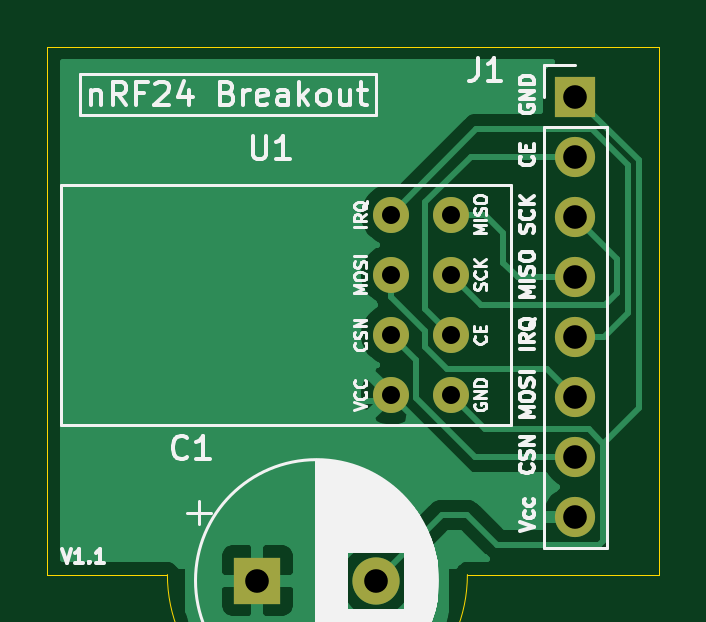
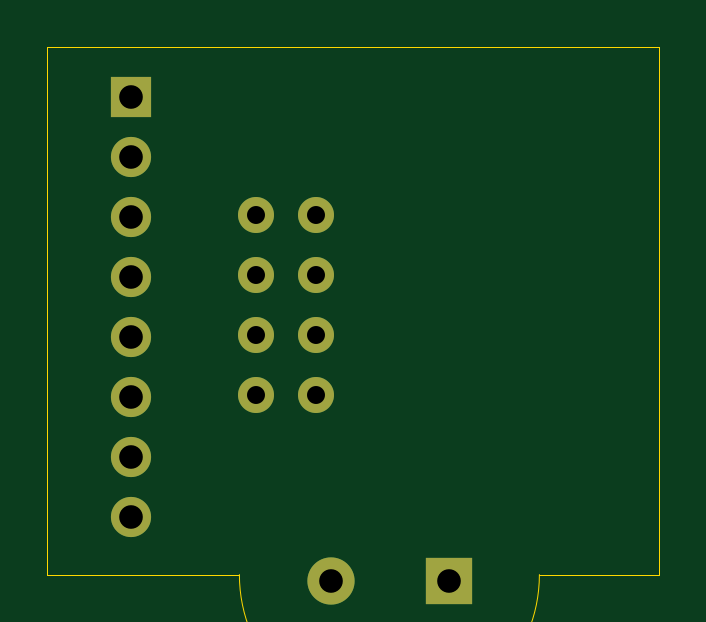
Circuit board: 11 layer files. Board 25.9 x 22.4 mm.
- bottom_copper: nRF24_Breakout-B_Cu.gbl (2002 bytes)
- bottom_mask: nRF24_Breakout-B_Mask.gbs (1173 bytes)
- paste: nRF24_Breakout-B_Paste.gbp (479 bytes)
- bottom_silk: nRF24_Breakout-B_SilkS.gbo (480 bytes)
- outline: nRF24_Breakout-Edge_Cuts.gm1 (861 bytes)
- top_copper: nRF24_Breakout-F_Cu.gtl (20374 bytes)
- top_mask: nRF24_Breakout-F_Mask.gts (1173 bytes)
- paste: nRF24_Breakout-F_Paste.gtp (479 bytes)
- top_silk: nRF24_Breakout-F_SilkS.gto (33066 bytes)
- drill: nRF24_Breakout-NPTH.drl (282 bytes)
- drill: nRF24_Breakout-PTH.drl (576 bytes)

=== bottom_copper: nRF24_Breakout-B_Cu.gbl ===
%TF.GenerationSoftware,KiCad,Pcbnew,(5.1.9)-1*%
%TF.CreationDate,2021-10-24T01:50:07-04:00*%
%TF.ProjectId,nRF24_Breakout,6e524632-345f-4427-9265-616b6f75742e,1.0*%
%TF.SameCoordinates,Original*%
%TF.FileFunction,Copper,L2,Bot*%
%TF.FilePolarity,Positive*%
%FSLAX46Y46*%
G04 Gerber Fmt 4.6, Leading zero omitted, Abs format (unit mm)*
G04 Created by KiCad (PCBNEW (5.1.9)-1) date 2021-10-24 01:50:07*
%MOMM*%
%LPD*%
G01*
G04 APERTURE LIST*
%TA.AperFunction,ComponentPad*%
%ADD10O,1.700000X1.700000*%
%TD*%
%TA.AperFunction,ComponentPad*%
%ADD11R,1.700000X1.700000*%
%TD*%
%TA.AperFunction,ComponentPad*%
%ADD12C,1.524000*%
%TD*%
%TA.AperFunction,ComponentPad*%
%ADD13R,2.000000X2.000000*%
%TD*%
%TA.AperFunction,ComponentPad*%
%ADD14C,2.000000*%
%TD*%
G04 APERTURE END LIST*
D10*
%TO.P,J1,8*%
%TO.N,Net-(C1-Pad1)*%
X151892000Y-107284000D03*
%TO.P,J1,7*%
%TO.N,Net-(J1-Pad7)*%
X151892000Y-104744000D03*
%TO.P,J1,6*%
%TO.N,Net-(J1-Pad6)*%
X151892000Y-102204000D03*
%TO.P,J1,5*%
%TO.N,Net-(J1-Pad5)*%
X151892000Y-99664000D03*
%TO.P,J1,4*%
%TO.N,Net-(J1-Pad4)*%
X151892000Y-97124000D03*
%TO.P,J1,3*%
%TO.N,Net-(J1-Pad3)*%
X151892000Y-94584000D03*
%TO.P,J1,2*%
%TO.N,Net-(J1-Pad2)*%
X151892000Y-92044000D03*
D11*
%TO.P,J1,1*%
%TO.N,Net-(C1-Pad2)*%
X151892000Y-89504000D03*
%TD*%
D12*
%TO.P,U1,1*%
%TO.N,Net-(J1-Pad2)*%
X146618001Y-99568000D03*
%TO.P,U1,2*%
%TO.N,Net-(J1-Pad3)*%
X146618001Y-97028000D03*
%TO.P,U1,3*%
%TO.N,Net-(J1-Pad4)*%
X146618001Y-94488000D03*
%TO.P,U1,4*%
%TO.N,Net-(J1-Pad5)*%
X144078001Y-94488000D03*
%TO.P,U1,5*%
%TO.N,Net-(J1-Pad6)*%
X144078001Y-97028000D03*
%TO.P,U1,6*%
%TO.N,Net-(J1-Pad7)*%
X144078001Y-99568000D03*
%TO.P,U1,7*%
%TO.N,Net-(C1-Pad1)*%
X144078001Y-102108000D03*
%TO.P,U1,0*%
%TO.N,Net-(C1-Pad2)*%
X146618001Y-102108000D03*
%TD*%
D13*
%TO.P,C1,1*%
%TO.N,Net-(C1-Pad1)*%
X138430000Y-109982000D03*
D14*
%TO.P,C1,2*%
%TO.N,Net-(C1-Pad2)*%
X143430000Y-109982000D03*
%TD*%
M02*

=== bottom_mask: nRF24_Breakout-B_Mask.gbs ===
%TF.GenerationSoftware,KiCad,Pcbnew,(5.1.9)-1*%
%TF.CreationDate,2021-10-24T01:50:07-04:00*%
%TF.ProjectId,nRF24_Breakout,6e524632-345f-4427-9265-616b6f75742e,1.0*%
%TF.SameCoordinates,Original*%
%TF.FileFunction,Soldermask,Bot*%
%TF.FilePolarity,Negative*%
%FSLAX46Y46*%
G04 Gerber Fmt 4.6, Leading zero omitted, Abs format (unit mm)*
G04 Created by KiCad (PCBNEW (5.1.9)-1) date 2021-10-24 01:50:07*
%MOMM*%
%LPD*%
G01*
G04 APERTURE LIST*
%ADD10O,1.700000X1.700000*%
%ADD11R,1.700000X1.700000*%
%ADD12C,1.524000*%
%ADD13R,2.000000X2.000000*%
%ADD14C,2.000000*%
G04 APERTURE END LIST*
D10*
%TO.C,J1*%
X151892000Y-107284000D03*
X151892000Y-104744000D03*
X151892000Y-102204000D03*
X151892000Y-99664000D03*
X151892000Y-97124000D03*
X151892000Y-94584000D03*
X151892000Y-92044000D03*
D11*
X151892000Y-89504000D03*
%TD*%
D12*
%TO.C,U1*%
X146618001Y-99568000D03*
X146618001Y-97028000D03*
X146618001Y-94488000D03*
X144078001Y-94488000D03*
X144078001Y-97028000D03*
X144078001Y-99568000D03*
X144078001Y-102108000D03*
X146618001Y-102108000D03*
%TD*%
D13*
%TO.C,C1*%
X138430000Y-109982000D03*
D14*
X143430000Y-109982000D03*
%TD*%
M02*

=== paste: nRF24_Breakout-B_Paste.gbp ===
%TF.GenerationSoftware,KiCad,Pcbnew,(5.1.9)-1*%
%TF.CreationDate,2021-10-24T01:50:07-04:00*%
%TF.ProjectId,nRF24_Breakout,6e524632-345f-4427-9265-616b6f75742e,1.0*%
%TF.SameCoordinates,Original*%
%TF.FileFunction,Paste,Bot*%
%TF.FilePolarity,Positive*%
%FSLAX46Y46*%
G04 Gerber Fmt 4.6, Leading zero omitted, Abs format (unit mm)*
G04 Created by KiCad (PCBNEW (5.1.9)-1) date 2021-10-24 01:50:07*
%MOMM*%
%LPD*%
G01*
G04 APERTURE LIST*
G04 APERTURE END LIST*
M02*

=== bottom_silk: nRF24_Breakout-B_SilkS.gbo ===
%TF.GenerationSoftware,KiCad,Pcbnew,(5.1.9)-1*%
%TF.CreationDate,2021-10-24T01:50:07-04:00*%
%TF.ProjectId,nRF24_Breakout,6e524632-345f-4427-9265-616b6f75742e,1.0*%
%TF.SameCoordinates,Original*%
%TF.FileFunction,Legend,Bot*%
%TF.FilePolarity,Positive*%
%FSLAX46Y46*%
G04 Gerber Fmt 4.6, Leading zero omitted, Abs format (unit mm)*
G04 Created by KiCad (PCBNEW (5.1.9)-1) date 2021-10-24 01:50:07*
%MOMM*%
%LPD*%
G01*
G04 APERTURE LIST*
G04 APERTURE END LIST*
M02*

=== outline: nRF24_Breakout-Edge_Cuts.gm1 ===
%TF.GenerationSoftware,KiCad,Pcbnew,(5.1.9)-1*%
%TF.CreationDate,2021-10-24T01:50:07-04:00*%
%TF.ProjectId,nRF24_Breakout,6e524632-345f-4427-9265-616b6f75742e,1.0*%
%TF.SameCoordinates,Original*%
%TF.FileFunction,Profile,NP*%
%FSLAX46Y46*%
G04 Gerber Fmt 4.6, Leading zero omitted, Abs format (unit mm)*
G04 Created by KiCad (PCBNEW (5.1.9)-1) date 2021-10-24 01:50:07*
%MOMM*%
%LPD*%
G01*
G04 APERTURE LIST*
%TA.AperFunction,Profile*%
%ADD10C,0.050000*%
%TD*%
G04 APERTURE END LIST*
D10*
X147320000Y-109728000D02*
G75*
G02*
X134620000Y-109728000I-6350000J0D01*
G01*
X155448000Y-87376000D02*
X155448000Y-109728000D01*
X129540000Y-109728000D02*
X129540000Y-87376000D01*
X147320000Y-109728000D02*
X155448000Y-109728000D01*
X134620000Y-109728000D02*
X129540000Y-109728000D01*
X129540000Y-87376000D02*
X155448000Y-87376000D01*
M02*

=== top_copper: nRF24_Breakout-F_Cu.gtl (20374 bytes, source omitted) ===
=== top_mask: nRF24_Breakout-F_Mask.gts ===
%TF.GenerationSoftware,KiCad,Pcbnew,(5.1.9)-1*%
%TF.CreationDate,2021-10-24T01:50:07-04:00*%
%TF.ProjectId,nRF24_Breakout,6e524632-345f-4427-9265-616b6f75742e,1.0*%
%TF.SameCoordinates,Original*%
%TF.FileFunction,Soldermask,Top*%
%TF.FilePolarity,Negative*%
%FSLAX46Y46*%
G04 Gerber Fmt 4.6, Leading zero omitted, Abs format (unit mm)*
G04 Created by KiCad (PCBNEW (5.1.9)-1) date 2021-10-24 01:50:07*
%MOMM*%
%LPD*%
G01*
G04 APERTURE LIST*
%ADD10O,1.700000X1.700000*%
%ADD11R,1.700000X1.700000*%
%ADD12C,1.524000*%
%ADD13R,2.000000X2.000000*%
%ADD14C,2.000000*%
G04 APERTURE END LIST*
D10*
%TO.C,J1*%
X151892000Y-107284000D03*
X151892000Y-104744000D03*
X151892000Y-102204000D03*
X151892000Y-99664000D03*
X151892000Y-97124000D03*
X151892000Y-94584000D03*
X151892000Y-92044000D03*
D11*
X151892000Y-89504000D03*
%TD*%
D12*
%TO.C,U1*%
X146618001Y-99568000D03*
X146618001Y-97028000D03*
X146618001Y-94488000D03*
X144078001Y-94488000D03*
X144078001Y-97028000D03*
X144078001Y-99568000D03*
X144078001Y-102108000D03*
X146618001Y-102108000D03*
%TD*%
D13*
%TO.C,C1*%
X138430000Y-109982000D03*
D14*
X143430000Y-109982000D03*
%TD*%
M02*

=== paste: nRF24_Breakout-F_Paste.gtp ===
%TF.GenerationSoftware,KiCad,Pcbnew,(5.1.9)-1*%
%TF.CreationDate,2021-10-24T01:50:07-04:00*%
%TF.ProjectId,nRF24_Breakout,6e524632-345f-4427-9265-616b6f75742e,1.0*%
%TF.SameCoordinates,Original*%
%TF.FileFunction,Paste,Top*%
%TF.FilePolarity,Positive*%
%FSLAX46Y46*%
G04 Gerber Fmt 4.6, Leading zero omitted, Abs format (unit mm)*
G04 Created by KiCad (PCBNEW (5.1.9)-1) date 2021-10-24 01:50:07*
%MOMM*%
%LPD*%
G01*
G04 APERTURE LIST*
G04 APERTURE END LIST*
M02*

=== top_silk: nRF24_Breakout-F_SilkS.gto (33066 bytes, source omitted) ===
=== drill: nRF24_Breakout-NPTH.drl ===
M48
; DRILL file {KiCad (5.1.9)-1} date 10/24/21 01:50:38
; FORMAT={-:-/ absolute / inch / decimal}
; #@! TF.CreationDate,2021-10-24T01:50:38-04:00
; #@! TF.GenerationSoftware,Kicad,Pcbnew,(5.1.9)-1
; #@! TF.FileFunction,NonPlated,1,2,NPTH
FMAT,2
INCH
%
G90
G05
T0
M30

=== drill: nRF24_Breakout-PTH.drl ===
M48
; DRILL file {KiCad (5.1.9)-1} date 10/24/21 01:50:38
; FORMAT={-:-/ absolute / inch / decimal}
; #@! TF.CreationDate,2021-10-24T01:50:38-04:00
; #@! TF.GenerationSoftware,Kicad,Pcbnew,(5.1.9)-1
; #@! TF.FileFunction,Plated,1,2,PTH
FMAT,2
INCH
T1C0.0300
T2C0.0394
%
G90
G05
T1
X5.6724Y-3.72
X5.6724Y-3.82
X5.6724Y-3.92
X5.6724Y-4.02
X5.7724Y-3.72
X5.7724Y-3.82
X5.7724Y-3.92
X5.7724Y-4.02
T2
X5.45Y-4.33
X5.6469Y-4.33
X5.98Y-3.5238
X5.98Y-3.6238
X5.98Y-3.7238
X5.98Y-3.8238
X5.98Y-3.9238
X5.98Y-4.0238
X5.98Y-4.1238
X5.98Y-4.2238
T0
M30

